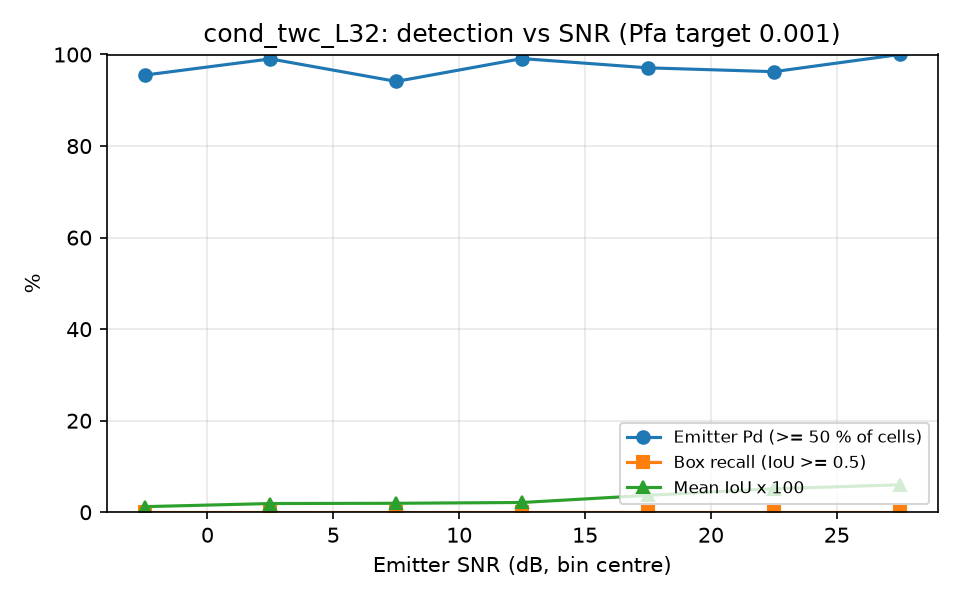

The file beside this chart, header and first rows:
snr_lo, snr_hi, n, emitter_pd, box_recall, mean_iou
-5, 0, 111, 0.9550, 0.0000, 0.0122
0, 5, 104, 0.9904, 0.0000, 0.0190
5, 10, 85, 0.9412, 0.0000, 0.0196
10, 15, 112, 0.9911, 0.0000, 0.0213
15, 20, 103, 0.9709, 0.0000, 0.0369
20, 25, 80, 0.9625, 0.0000, 0.0513
25, 30, 78, 1, 0.0000, 0.0599
